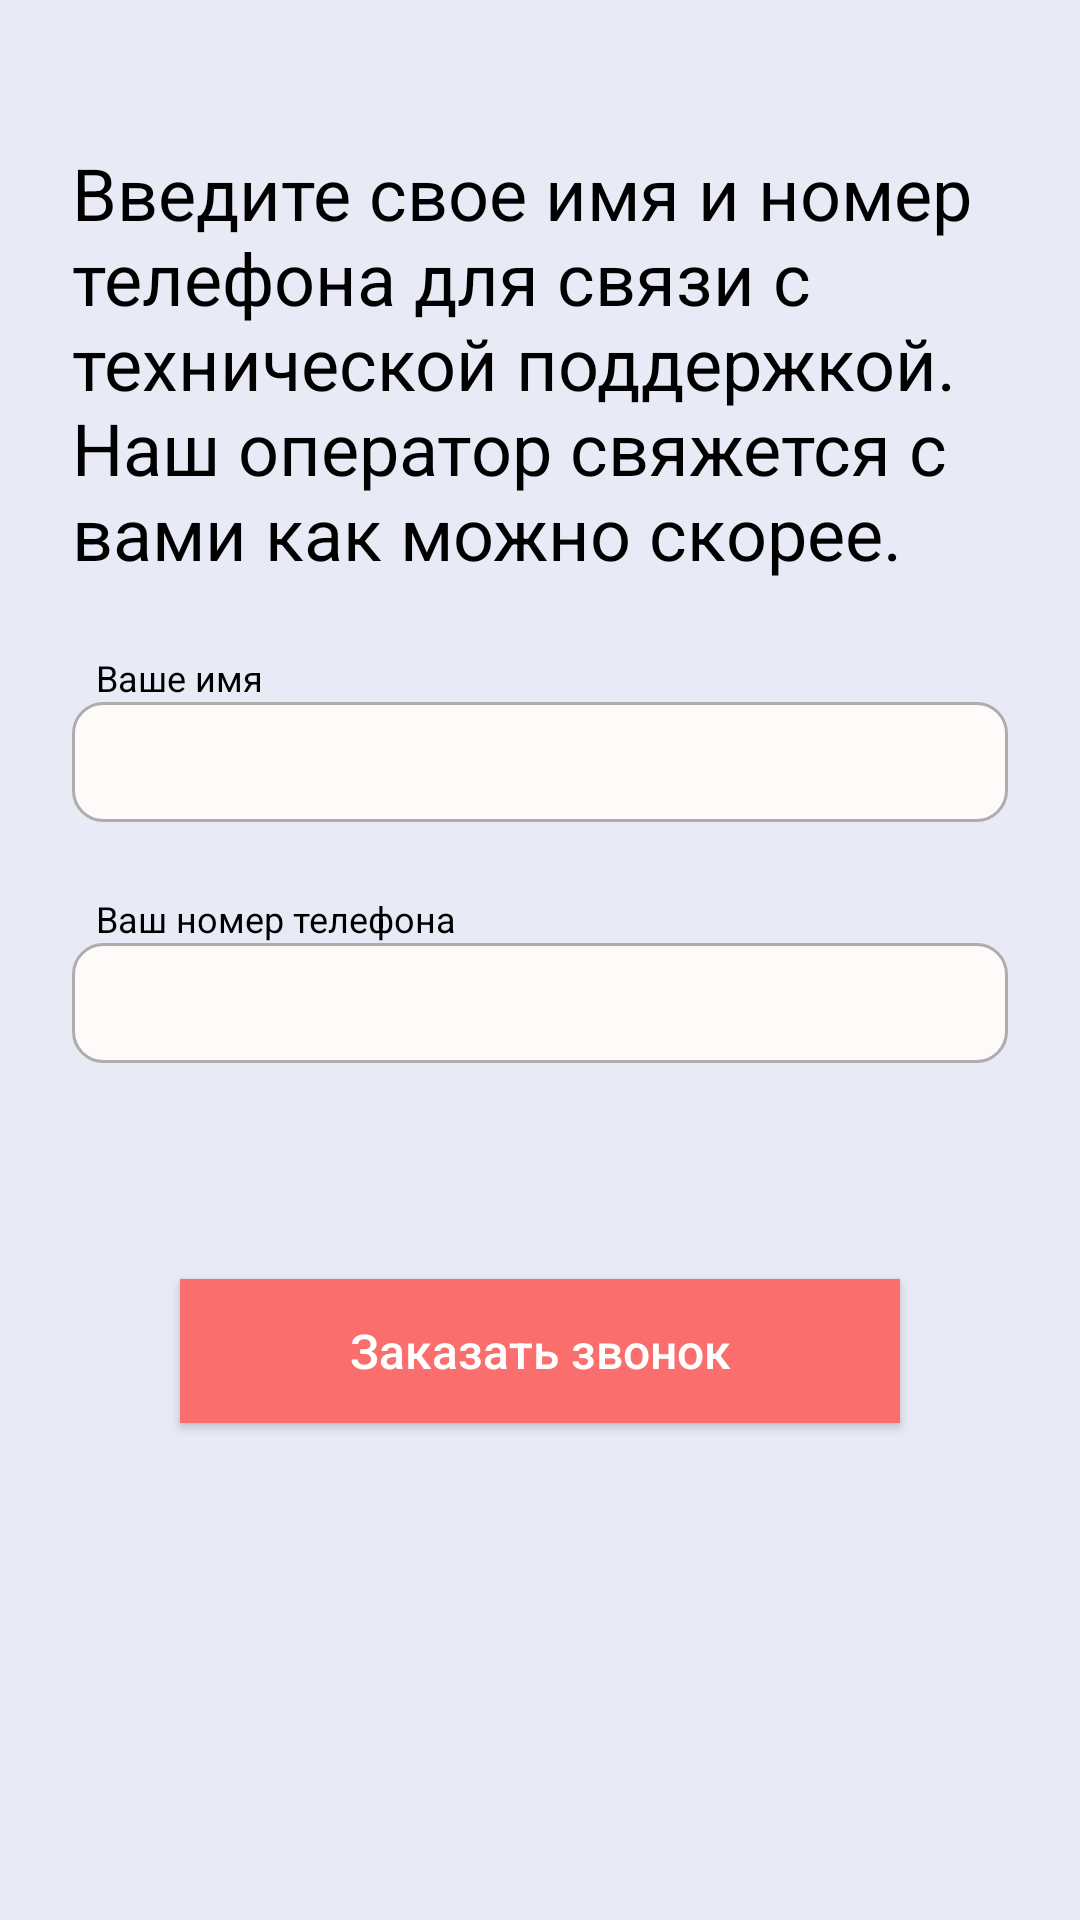

Layout XML and referenced resources for this Android screen:
<!-- AndroidManifest.xml: application theme Theme.PizzaDelivery -->
<!-- res/layout/fragment_support.xml -->
<?xml version="1.0" encoding="utf-8"?>
<ScrollView xmlns:android="http://schemas.android.com/apk/res/android"
    xmlns:tools="http://schemas.android.com/tools"
    android:layout_width="match_parent"
    android:layout_height="match_parent"
    xmlns:app="http://schemas.android.com/apk/res-auto"
    tools:context=".main.SupportFragment">

    <androidx.constraintlayout.widget.ConstraintLayout
        android:layout_width="match_parent"
        android:layout_height="wrap_content">


    <androidx.constraintlayout.widget.Guideline
        android:id="@+id/guide_line_horizontal_top"
        android:layout_width="wrap_content"
        android:layout_height="wrap_content"
        android:orientation="horizontal"
        app:layout_constraintGuide_begin="@dimen/value_48_dp"
        app:layout_editor_absoluteX="@dimen/value_48_dp" />

    <androidx.constraintlayout.widget.Guideline
        android:id="@+id/guide_line_horizontal_bottom"
        android:layout_width="wrap_content"
        android:layout_height="wrap_content"
        android:orientation="horizontal"
        app:layout_constraintGuide_end="@dimen/value_24_dp"
        app:layout_editor_absoluteX="@dimen/value_24_dp" />

    <androidx.constraintlayout.widget.Guideline
        android:id="@+id/guide_line_vertical_right"
        android:layout_width="wrap_content"
        android:layout_height="wrap_content"
        android:orientation="vertical"
        app:layout_constraintGuide_end="@dimen/value_24_dp"
        app:layout_editor_absoluteY="@dimen/value_24_dp" />

    <androidx.constraintlayout.widget.Guideline
        android:id="@+id/guide_line_vertical_left"
        android:layout_width="wrap_content"
        android:layout_height="wrap_content"
        android:orientation="vertical"
        app:layout_constraintGuide_begin="@dimen/value_24_dp"
        app:layout_editor_absoluteY="@dimen/value_24_dp" />

    <TextView
        android:id="@+id/textView8"
        android:layout_width="@dimen/value_0_dp"
        android:layout_height="wrap_content"
        android:text="@string/support_text_name_phone"
        app:layout_constraintEnd_toStartOf="@+id/guide_line_vertical_right"
        app:layout_constraintStart_toStartOf="@+id/guide_line_vertical_left"
        app:layout_constraintTop_toTopOf="@+id/guide_line_horizontal_top" />

    <TextView
        android:id="@+id/your_name"
        android:layout_width="@dimen/value_0_dp"
        android:layout_height="wrap_content"
        android:layout_marginStart="@dimen/value_8_dp"
        android:text="@string/your_name"
        android:textColor="@color/black"
        android:textSize="@dimen/value_12_sp"
        android:layout_marginTop="@dimen/value_24_dp"
        app:layout_constraintBottom_toTopOf="@id/editText_name"
        app:layout_constraintEnd_toStartOf="@id/guide_line_vertical_right"
        app:layout_constraintStart_toStartOf="@id/guide_line_vertical_left"
        app:layout_constraintTop_toBottomOf="@id/textView8" />

    <EditText
        android:id="@+id/editText_name"
        android:layout_width="@dimen/value_0_dp"
        android:layout_height="@dimen/value_40_dp"
        android:background="@drawable/custom_edit_text"
        app:layout_constraintEnd_toStartOf="@id/guide_line_vertical_right"
        app:layout_constraintStart_toStartOf="@id/guide_line_vertical_left"
        app:layout_constraintTop_toBottomOf="@id/your_name" />

    <TextView
        android:id="@+id/your_number_phone"
        android:layout_width="@dimen/value_0_dp"
        android:layout_height="wrap_content"
        android:layout_marginStart="@dimen/value_8_dp"
        android:layout_marginTop="@dimen/value_24_dp"
        android:text="@string/your_number_phone"
        android:textColor="@color/black"
        android:textSize="@dimen/value_12_sp"
        app:layout_constraintBottom_toTopOf="@id/editText_number_phone"
        app:layout_constraintEnd_toStartOf="@id/guide_line_vertical_right"
        app:layout_constraintStart_toStartOf="@id/guide_line_vertical_left"
        app:layout_constraintTop_toBottomOf="@id/editText_name" />

    <EditText
        android:id="@+id/editText_number_phone"
        android:layout_width="@dimen/value_0_dp"
        android:layout_height="@dimen/value_40_dp"
        android:background="@drawable/custom_edit_text"
        app:layout_constraintEnd_toStartOf="@id/guide_line_vertical_right"
        app:layout_constraintStart_toStartOf="@id/guide_line_vertical_left"
        app:layout_constraintTop_toBottomOf="@id/your_number_phone" />

    <ImageView
        android:id="@+id/imageView2"
        android:layout_width="@dimen/value_0_dp"
        android:layout_height="wrap_content"
        android:src="@drawable/image_support"
        android:layout_marginTop="@dimen/value_48_dp"
        app:layout_constraintEnd_toStartOf="@+id/guide_line_vertical_right"
        app:layout_constraintStart_toStartOf="@+id/guide_line_vertical_left"
        app:layout_constraintTop_toBottomOf="@+id/editText_number_phone" />

    <Button
        android:layout_width="@dimen/value_240_dp"
        android:layout_height="@dimen/value_48_dp"
        android:layout_marginTop="@dimen/value_24_dp"
        android:textSize="@dimen/value_16_sp"
        android:background="@color/light_red"
        android:textColor="@color/white"
        android:text="@string/order_call"
        app:layout_constraintVertical_bias="1.0"
        app:layout_constraintBottom_toTopOf="@+id/guide_line_horizontal_bottom"
        app:layout_constraintEnd_toStartOf="@+id/guide_line_vertical_right"
        app:layout_constraintStart_toStartOf="@+id/guide_line_vertical_left"
        app:layout_constraintTop_toBottomOf="@+id/imageView2" />

    </androidx.constraintlayout.widget.ConstraintLayout>

</ScrollView>
<!-- resources referenced by this layout -->
<resources>
  <color name="black">#FF000000</color>
  <color name="light_red">#FA6E6E</color>
  <color name="white">#FFFFFFFF</color>
  <dimen name="value_0_dp">0dp</dimen>
  <dimen name="value_12_sp">12sp</dimen>
  <dimen name="value_16_sp">16sp</dimen>
  <dimen name="value_240_dp">240dp</dimen>
  <dimen name="value_24_dp">24dp</dimen>
  <dimen name="value_40_dp">40dp</dimen>
  <dimen name="value_48_dp">48dp</dimen>
  <dimen name="value_8_dp">8dp</dimen>
  <!-- drawable custom_edit_text (drawable) -->
  <?xml version="1.0" encoding="utf-8"?>
  <selector xmlns:android="http://schemas.android.com/apk/res/android">
  
      <item>
  
          <shape android:shape="rectangle">
  
              <solid android:color="@color/light_white_edit_text_reg"/>
              <stroke android:color="@color/light_white_edit_text_stroke_reg"
                  android:width="1dp"/>
              <corners android:radius="10dp"/>
  
          </shape>
  
      </item>
  
  </selector>
  <string name="order_call">Заказать звонок</string>
  <string name="support_text_name_phone">Введите свое имя и номер телефона для связи с технической поддержкой. Наш оператор свяжется с вами как можно скорее.</string>
  <string name="your_name">Ваше имя</string>
  <string name="your_number_phone">Ваш номер телефона</string>
  <style name="Theme.PizzaDelivery" parent="Theme.AppCompat.Light.DarkActionBar">
  
          <item name="colorPrimary">@color/light_background</item>
          <item name="colorPrimaryDark">@color/light_background</item>
          <item name="colorAccent">@color/teal_200</item>
          <item name="titleTextColor">@color/black</item>
          <item name="android:textColor">@color/black</item>
          <item name="android:textSize">24sp</item>
          <item name="android:textAllCaps">false</item>
          <item name="android:windowBackground">@color/light_background</item>
      </style>
  <color name="light_white_edit_text_reg">#FCFBFA</color>
  <color name="light_white_edit_text_stroke_reg">#B2ABAB</color>
  <color name="light_background">#E8EAF6</color>
  <color name="teal_200">#FF03DAC5</color>
</resources>
